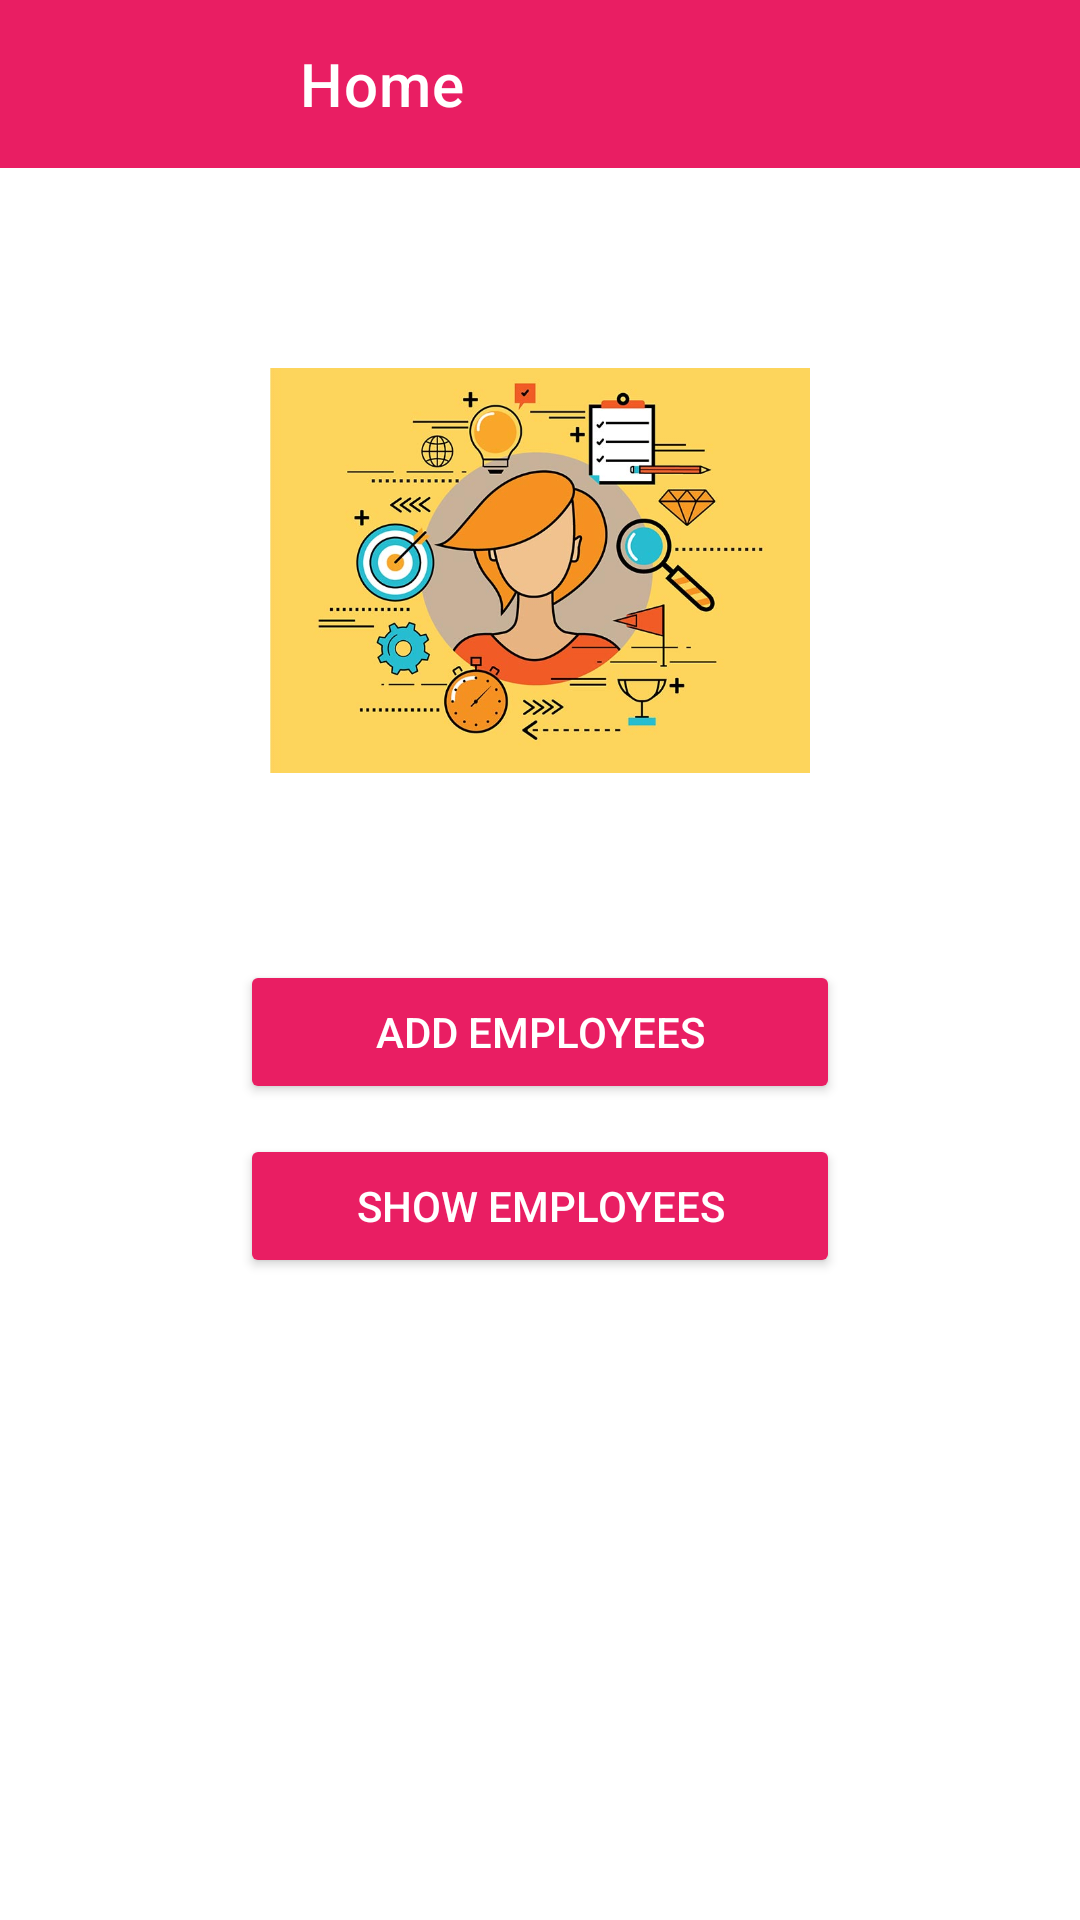

Produce the Android XML layout that renders to this screen, including the resource entries it uses.
<!-- AndroidManifest.xml: application theme Theme.EmpData -->
<!-- res/layout/fragment_home.xml -->
<?xml version="1.0" encoding="utf-8"?>
<androidx.drawerlayout.widget.DrawerLayout xmlns:android="http://schemas.android.com/apk/res/android"
    xmlns:tools="http://schemas.android.com/tools"
    android:id="@+id/drawerLayout"
    android:layout_width="match_parent"
    android:layout_height="match_parent"
    xmlns:app="http://schemas.android.com/apk/res-auto">

    <androidx.constraintlayout.widget.ConstraintLayout
        android:layout_width="match_parent"
        android:layout_height="match_parent"
       >

        <androidx.appcompat.widget.Toolbar
            android:id="@+id/toolbar"
            android:layout_width="match_parent"
            android:layout_height="wrap_content"
            android:background="#E91E63"
            android:theme="@style/ThemeOverlay.AppCompat.Dark.ActionBar"
            app:title="Home"
            app:titleTextColor="#FFFFFF"
            app:titleMarginStart="100dp"
            android:layout_marginBottom="5dp"
            tools:ignore="MissingConstraints" />

        <ImageView
            android:id="@+id/imageEmployee"
            android:layout_width="180dp"
            android:layout_height="180dp"
            android:src="@drawable/picture"
            android:layout_marginTop="100dp"
            app:layout_constraintStart_toStartOf="parent"
            app:layout_constraintEnd_toEndOf="parent"
            app:layout_constraintTop_toTopOf="parent"/>

        <Button
            android:id="@+id/addEmployee"
            android:layout_width="200dp"
            android:layout_height="wrap_content"
            android:layout_marginTop="40dp"
            android:backgroundTint="#E91E63"
            android:text="@string/add_employees"
            android:textColor="@color/white"
            app:layout_constraintEnd_toEndOf="@id/imageEmployee"
            app:layout_constraintStart_toStartOf="@id/imageEmployee"
            app:layout_constraintTop_toBottomOf="@+id/imageEmployee"/>

        <Button
            android:id="@+id/showEmployee"
            android:layout_width="200dp"
            android:layout_height="wrap_content"
            android:layout_marginTop="10dp"
            android:backgroundTint="#E91E63"
            android:text="@string/show_employees"
            android:textColor="@color/white"
            app:layout_constraintEnd_toEndOf="@id/addEmployee"
            app:layout_constraintStart_toStartOf="@id/addEmployee"
            app:layout_constraintTop_toBottomOf="@+id/addEmployee"/>

    </androidx.constraintlayout.widget.ConstraintLayout>

    <com.google.android.material.navigation.NavigationView
        android:layout_width="wrap_content"
        android:layout_height="match_parent"
        app:headerLayout="@layout/headerfile"
        android:id="@+id/navigationView"
        app:menu="@menu/navigation_menu"
        android:layout_gravity="start"/>

</androidx.drawerlayout.widget.DrawerLayout>
<!-- res/layout/headerfile.xml (included above) -->
<?xml version="1.0" encoding="utf-8"?>
<LinearLayout xmlns:android="http://schemas.android.com/apk/res/android"
    android:layout_width="match_parent"
    android:layout_height="180dp"
    android:id="@+id/header"
    android:background="#E91E63"
    android:orientation="vertical"
    android:gravity="center"
    android:padding="20dp">

    <ImageView
        android:layout_width="70dp"
        android:layout_height="70dp"
        android:src="@drawable/profile"/>

    <TextView
        android:id="@+id/nav_name"
        android:layout_width="wrap_content"
        android:layout_height="wrap_content"
        android:fontFamily="@font/original_surfer"
        android:text="@string/coding"
        android:textColor="#FFFFFF"
        android:textSize="25sp"
        android:textStyle="bold" />



</LinearLayout>
<!-- resources referenced by this layout -->
<resources>
  <color name="white">#FFFFFFFF</color>
  <!-- drawable picture: jpg bitmap (drawable, 59015 bytes) -->
  <string name="add_employees">Add Employees</string>
  <string name="coding">Coding</string>
  <string name="show_employees">Show employees</string>
  <style name="Theme.EmpData" parent="Theme.MaterialComponents.DayNight.DarkActionBar">
          
          <item name="colorPrimary">@color/purple_500</item>
          <item name="colorPrimaryVariant">@color/purple_700</item>
          <item name="colorOnPrimary">@color/white</item>
          
          <item name="colorSecondary">@color/teal_200</item>
          <item name="colorSecondaryVariant">@color/teal_700</item>
          <item name="colorOnSecondary">@color/black</item>
          
          <item name="android:statusBarColor">?attr/colorPrimaryVariant</item>
          
      </style>
  <color name="purple_500">#FF6200EE</color>
  <color name="purple_700">#FF3700B3</color>
  <color name="teal_200">#FF03DAC5</color>
  <color name="teal_700">#FF018786</color>
  <color name="black">#FF000000</color>
</resources>
